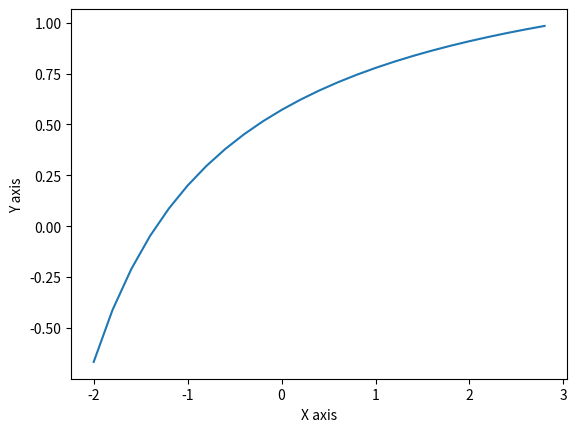

The matplotlib source for this figure:
import matplotlib.pyplot as plt
import numpy as np


def function(x):
    return (3*x+4)/(2*x+7)

def rightRectangle(x, N):
    sum = float(0.0)
    for i in range(0,N-1):
        sum += function(x[i+1])*(x[i+1]-x[i])
    return sum

def leftRectangle(x, N):
    sum = float(0.0)
    for i in range(1,N):
        sum += function(x[i-1])*(x[i]-x[i-1])
    return sum

def centralRectangle(x, N):
    sum = float(0.0)
    for i in range(1,N):
        sum += ((3*((x[i] + x[i-1])/2)+4)/(2*((x[i] + x[i-1])/2)+7))*h
    return sum

def trapezoid(x, N):
    sum = float(0.0)
    for i in range(1, N):
        sum += (function(x[i])+function(x[i-1]))*(h/2)
    return sum

def simpson(x):
    sum = float(0.0)
    N = len(x)
    for i in range(1, N-1, 1):
        sum += 4*((function(x[i])+function(x[i-1]))/2)

    for i in range(1, N-1):
        sum += 2*function(x[i])
    sum += function(x[0])+function(x[N-1])
    sum *= h/6
    return sum




a = -2
b = 2
h = float(0.2)
y = []
xarr = np.arange(a, b+1, h)
N = len(xarr)
print(xarr)
#for i in range(N):
#    y.append(function(xarr))

# for i in range(N):
#     print(y[i])






print('Результаты:')
print('Метод левых треугольников:', leftRectangle(xarr, N))
print('Метод правых треугольников:', rightRectangle(xarr, N))
print('Метод средних прямоугольников:',  centralRectangle(xarr, N))
print('Метод трапеций:', trapezoid(xarr, N))
print('Метод Симпсона:', simpson(xarr))

plt.ylabel('Y axis')
plt.xlabel('X axis')
plt.plot(xarr, function(xarr))
plt.show()